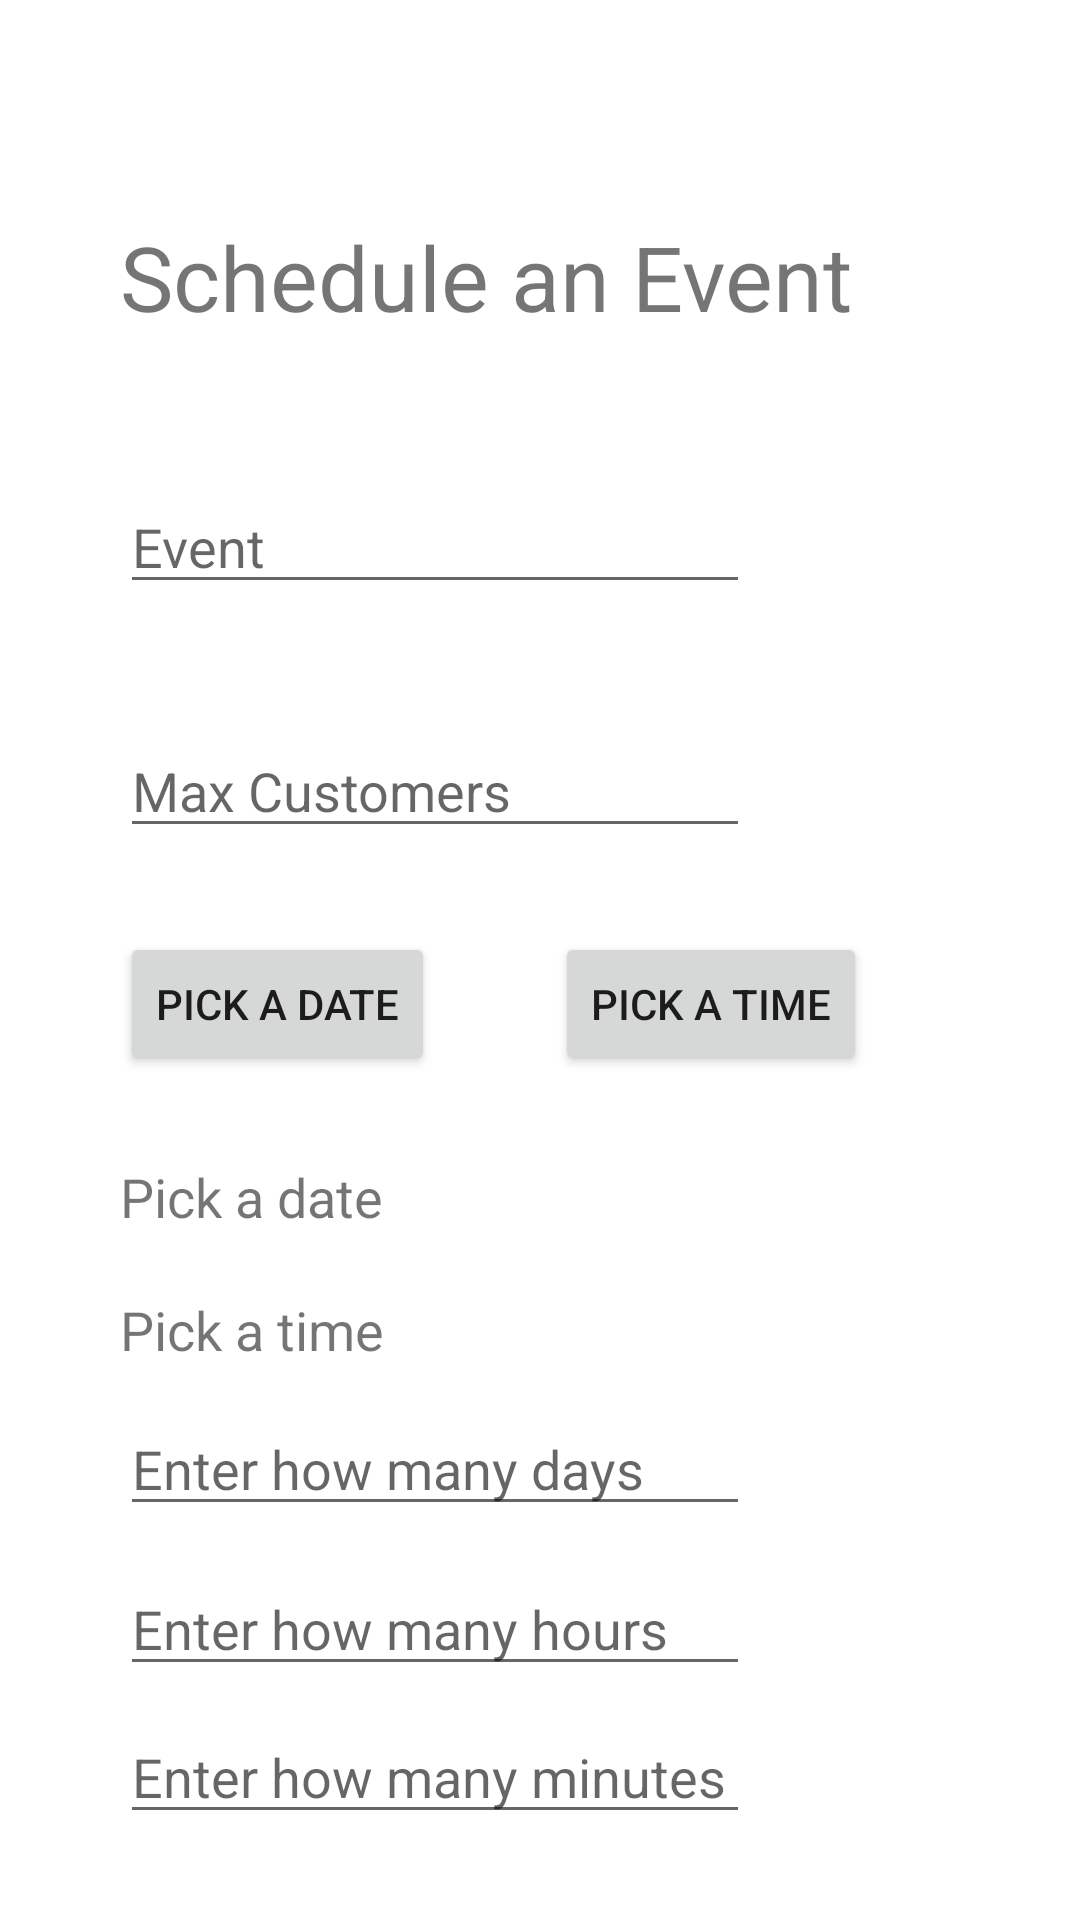

The Android layout XML behind this screen, and the referenced resources:
<!-- AndroidManifest.xml: application theme Theme.B07Project -->
<!-- res/layout/activity_schedule_event.xml -->
<?xml version="1.0" encoding="utf-8"?>
<androidx.constraintlayout.widget.ConstraintLayout xmlns:android="http://schemas.android.com/apk/res/android"
    xmlns:app="http://schemas.android.com/apk/res-auto"
    xmlns:tools="http://schemas.android.com/tools"
    android:layout_width="match_parent"
    android:layout_height="match_parent"
    tools:context=".ScheduleEventActivity">

    <Button
        android:id="@+id/ctrJoinEventButton"
        android:layout_width="wrap_content"
        android:layout_height="wrap_content"
        android:layout_marginStart="40dp"
        android:layout_marginTop="28dp"
        android:onClick="showTimePickerDialog"
        android:text="@string/pick_time"
        app:layout_constraintStart_toEndOf="@+id/button3"
        app:layout_constraintTop_toBottomOf="@+id/eventMaxPlayersSchedule" />

    <Button
        android:id="@+id/button3"
        android:layout_width="wrap_content"
        android:layout_height="wrap_content"
        android:layout_marginStart="40dp"
        android:layout_marginTop="28dp"
        android:onClick="showDatePickerDialog"
        android:text="@string/pick_date"
        app:layout_constraintStart_toStartOf="parent"
        app:layout_constraintTop_toBottomOf="@+id/eventMaxPlayersSchedule" />

    <TextView
        android:id="@+id/textView4"
        android:layout_width="0dp"
        android:layout_height="40dp"
        android:layout_marginStart="40dp"
        android:layout_marginTop="72dp"
        android:text="@string/schedule_string"
        android:textSize="30sp"
        app:layout_constraintStart_toStartOf="parent"
        app:layout_constraintTop_toTopOf="parent" />

    <EditText
        android:id="@+id/eventNameSchedule"
        android:layout_width="wrap_content"
        android:layout_height="wrap_content"
        android:layout_marginStart="40dp"
        android:layout_marginTop="48dp"
        android:ems="10"
        android:hint="@string/event_string"
        android:inputType="textPersonName"
        android:maxLength="32"
        android:textSize="18sp"
        app:layout_constraintStart_toStartOf="parent"
        app:layout_constraintTop_toBottomOf="@+id/textView4" />

    <EditText
        android:id="@+id/eventMaxPlayersSchedule"
        android:layout_width="wrap_content"
        android:layout_height="wrap_content"
        android:layout_marginStart="40dp"
        android:layout_marginTop="40dp"
        android:ems="10"
        android:hint="@string/max_customers_string"
        android:inputType="number"
        android:maxLength="9"
        android:textSize="18sp"
        app:layout_constraintStart_toStartOf="parent"
        app:layout_constraintTop_toBottomOf="@+id/eventNameSchedule" />

    <TextView
        android:id="@+id/date_text"
        android:layout_width="wrap_content"
        android:layout_height="wrap_content"
        android:layout_marginStart="40dp"
        android:layout_marginTop="28dp"
        android:ems="10"
        android:inputType="date"
        android:text="Pick a date"
        android:textSize="18sp"
        app:layout_constraintStart_toStartOf="parent"
        app:layout_constraintTop_toBottomOf="@+id/ctrJoinEventButton" />

    <TextView
        android:id="@+id/time_text"
        android:layout_width="wrap_content"
        android:layout_height="wrap_content"
        android:layout_marginStart="40dp"
        android:layout_marginTop="20dp"
        android:ems="10"
        android:inputType="time"
        android:text="Pick a time"
        android:textSize="18sp"
        app:layout_constraintStart_toStartOf="parent"
        app:layout_constraintTop_toBottomOf="@+id/date_text"
        tools:ignore="MissingConstraints" />

    <Button
        android:id="@+id/btnSchedule"
        android:layout_width="wrap_content"
        android:layout_height="wrap_content"
        android:layout_marginStart="40dp"
        android:layout_marginTop="24dp"
        android:onClick="onSchedule"
        android:text="@string/schedule_string"
        app:layout_constraintStart_toStartOf="parent"
        app:layout_constraintTop_toBottomOf="@+id/ctrMinutes" />

    <EditText
        android:id="@+id/ctrDays"
        android:layout_width="wrap_content"
        android:layout_height="wrap_content"
        android:layout_marginStart="40dp"
        android:layout_marginTop="12dp"
        android:ems="10"
        android:hint="@string/days_string"
        android:inputType="number"
        android:maxLength="9"
        app:layout_constraintStart_toStartOf="parent"
        app:layout_constraintTop_toBottomOf="@+id/time_text" />

    <EditText
        android:id="@+id/ctrHours"
        android:layout_width="wrap_content"
        android:layout_height="wrap_content"
        android:layout_marginStart="40dp"
        android:layout_marginTop="12dp"
        android:ems="10"
        android:hint="@string/ctrHours"
        android:inputType="number"
        android:maxLength="9"
        app:layout_constraintStart_toStartOf="parent"
        app:layout_constraintTop_toBottomOf="@+id/ctrDays" />

    <EditText
        android:id="@+id/ctrMinutes"
        android:layout_width="wrap_content"
        android:layout_height="wrap_content"
        android:layout_marginStart="40dp"
        android:layout_marginTop="8dp"
        android:ems="10"
        android:hint="@string/minutes_string"
        android:inputType="number"
        android:maxLength="9"
        app:layout_constraintStart_toStartOf="parent"
        app:layout_constraintTop_toBottomOf="@+id/ctrHours" />

</androidx.constraintlayout.widget.ConstraintLayout>
<!-- resources referenced by this layout -->
<resources>
  <string name="ctrHours">Enter how many hours</string>
  <string name="days_string">Enter how many days</string>
  <string name="event_string">Event</string>
  <string name="max_customers_string">Max Customers</string>
  <string name="minutes_string">Enter how many minutes</string>
  <string name="pick_date">Pick a Date</string>
  <string name="pick_time">Pick a Time</string>
  <string name="schedule_string">Schedule an Event</string>
  <style name="Theme.B07Project" parent="Theme.MaterialComponents.DayNight.DarkActionBar">
          
          <item name="colorPrimary">@color/purple_500</item>
          <item name="colorPrimaryVariant">@color/purple_700</item>
          <item name="colorOnPrimary">@color/white</item>
          
          <item name="colorSecondary">@color/teal_200</item>
          <item name="colorSecondaryVariant">@color/teal_700</item>
          <item name="colorOnSecondary">@color/black</item>
          
          <item name="android:statusBarColor" tools:targetApi="l">?attr/colorPrimaryVariant</item>
          
      </style>
  <!-- not gathered from this repository: default colours our renderer supplied (Android Studio template values) -->
  <color name="purple_500">#FF6200EE</color>
  <color name="purple_700">#FF3700B3</color>
  <color name="teal_200">#FF03DAC5</color>
  <color name="teal_700">#FF018786</color>
  <color name="black">#FF000000</color>
  <color name="white">#FFFFFFFF</color>
</resources>
